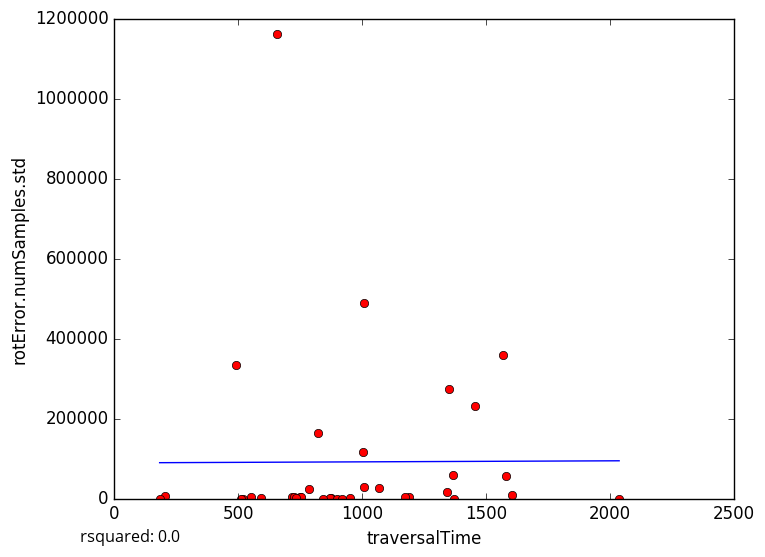

Source data for this figure (header and first rows):
traversalTime, rotError.numSamples.std
951.2, 1692
750.2, 3412
717.1, 2887
589.8, 2356
874.9, 168.5
870.9, 0.0
870.9, 1162
550.8, 2769
492.9, 332796
657, 1162326
1371, 0.0
1187, 4484
2036, 0.0
754, 4596
205.2, 6269
726.4, 4660
786.5, 23468
841.2, 0.0
731.1, 2134
897.2, 0.0
1173, 3794
1069, 25850
1006, 27505
823.4, 164605
183, 0.0
1002, 116037
1343, 15605
1456, 231363
1604, 8298
1368, 59180
520.1, 0.0
1567, 358042
1008, 489724
510.7, 0.0
1349, 274071
918.5, 0.0
1578, 56790
5-Fold RMSE:, 109562, 163417, 109262, 154386, 154386
Average 5-Fold RMSE:, 192637
5-Fold rsquared:, -0.05577, -0.1402, -24.76, -32.45, -32.45
Average 5-Fold rsquared:, -11.5
